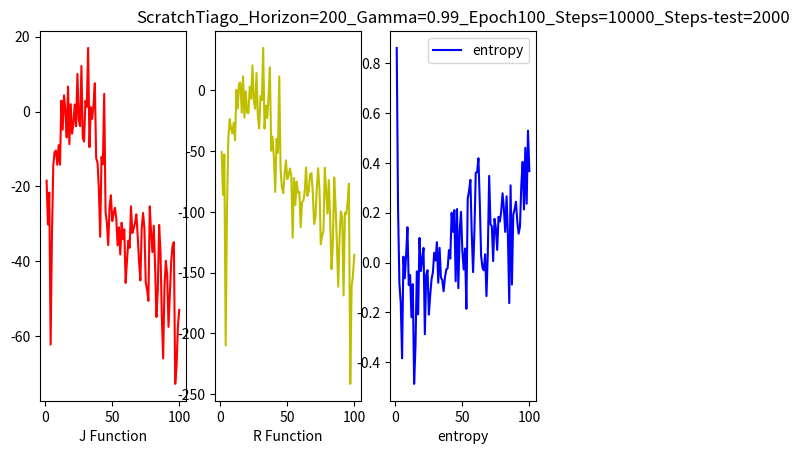

Write the Python code that produced this figure.
import matplotlib.pyplot as plt
import numpy as np
x = np.arange(1,101,1)
a = [[[-18.438437591228098], [-50.84384408773324], [0.8606992363929749]], [[-30.15642206175591], [-85.98021213244363], [0.2135435938835144]], [[-21.607252763559853], [-52.75695866185198], [-0.08203568309545517]], [[-62.18035593971704], [-209.97027371014283], [-0.16163454949855804]], [[-32.65894308808329], [-97.38802630950417], [-0.3839912712574005]], [[-14.211606862519265], [-38.32409095104112], [0.023738263174891472]], [[-10.767839242244355], [-23.774477156927407], [-0.06316664814949036]], [[-10.394442728034278], [-31.616893229330515], [0.028973354026675224]], [[-14.241617637252881], [-35.431269070489584], [0.14145474135875702]], [[-8.974414738384743], [-26.63859225656202], [-0.09020376205444336]], [[-14.190219587942357], [-41.045022011992096], [-0.050207894295454025]], [[2.9135064559557784], [0.4457425928122298], [-0.21962414681911469]], [[-4.827967930335484], [-14.828074852107738], [-0.08693695813417435]], [[4.303268487499086], [5.670178071222191], [-0.48680317401885986]], [[0.4069819012514387], [6.391905141985484], [-0.3359951376914978]], [[-6.908227135911912], [-18.301923518210696], [-0.035499606281518936]], [[6.661326862819436], [11.463502635672858], [-0.20789285004138947]], [[-8.715355593588729], [-22.4686614838329], [0.09863504767417908]], [[1.9746888317199616], [-0.7959566396703033], [-0.03412937372922897]], [[-5.909975722597435], [-18.400702777940868], [0.014174111187458038]], [[-3.309492914641001], [-18.762247128250014], [0.05868189409375191]], [[1.878305643502428], [3.1394876134583405], [-0.28748661279678345]], [[-3.92519248612302], [-6.804478557270312], [-0.04895375669002533]], [[10.0235492680033], [20.582480230530656], [-0.030808739364147186]], [[-2.3327531364666987], [-8.877581810278542], [-0.20870131254196167]], [[-3.8886827338404557], [-15.13817864625214], [-0.13115260004997253]], [[12.152329409299432], [14.248769501930308], [-0.06687621027231216]], [[-6.9998486025083135], [-20.328675185409434], [-0.03953821212053299]], [[-8.016505358329592], [-31.327913433231707], [0.03914214298129082]], [[2.856939270096955], [-4.741582581161126], [0.008169679902493954]], [[1.278148412235207], [-8.116916929298347], [0.08166590332984924]], [[16.975052943432708], [34.94760977247682], [-0.08088350296020508]], [[-9.507893919152298], [-31.509536028167616], [0.05893702059984207]], [[1.1877489968388706], [-12.446537792312654], [-0.05949406325817108]], [[-1.9555450630283122], [-22.74839858628776], [-0.07084018737077713]], [[1.733940975387177], [-5.381171614642064], [-0.11512232571840286]], [[7.560784813955427], [18.9015871507553], [-0.05945006012916565]], [[-12.407062592070039], [-49.61408803279519], [-0.027827158570289612]], [[-13.623453426766542], [-38.08087229870213], [-0.023336872458457947]], [[-20.56395684707035], [-55.74423079950494], [0.04977588728070259]], [[-33.432812636866984], [-83.71718324682226], [0.01567424274981022]], [[-12.110660290648749], [-39.964741397526566], [0.19958683848381042]], [[-14.083079597552162], [-51.47688248780029], [0.12320306152105331]], [[4.705522643907004], [11.49617030521057], [0.21029400825500488]], [[-26.755070313050872], [-66.00581201929941], [-0.07511190325021744]], [[-29.731111692540697], [-80.11331270368893], [0.2146262228488922]], [[-35.6387042878976], [-84.59235180338013], [-0.10288875550031662]], [[-25.38451033954218], [-68.80321622487517], [0.1262654811143875]], [[-22.346784558876756], [-57.55242604303328], [0.20301596820354462]], [[-29.234493646167483], [-73.0420182656074], [0.045784350484609604]], [[-27.12265542066691], [-70.02978533649181], [-0.027988525107502937]], [[-25.682915703800113], [-64.30253369501416], [0.05641888454556465]], [[-28.417585183370313], [-70.2663879058421], [-0.1855725646018982]], [[-35.73300287156435], [-121.30680001540479], [0.2557366192340851]], [[-30.888387860466402], [-72.18356848214702], [0.28785738348960876]], [[-38.15964331617382], [-94.25174512370083], [0.33158862590789795]], [[-29.667938410118474], [-75.24679395359037], [0.11645349860191345]], [[-34.07458966479714], [-84.26459604376325], [-0.038501132279634476]], [[-31.43983534369171], [-83.593874243461], [0.125661239027977]], [[-45.72427881057808], [-112.74973797097823], [0.36015528440475464]], [[-39.846714337150004], [-91.94777797845714], [0.3617965877056122]], [[-34.46181218070853], [-90.81792045052151], [0.41820576786994934]], [[-36.36039686592618], [-83.69579401023664], [0.24198421835899353]], [[-25.286364626395404], [-63.45136439482311], [0.026559608057141304]], [[-32.42728542844186], [-86.82978974727152], [-0.02017034962773323]], [[-31.227892555059775], [-82.94021808686378], [-0.03079633228480816]], [[-29.733359460028094], [-69.47383951108847], [0.03285607323050499]], [[-27.44842352346106], [-68.0725009483708], [-0.13474516570568085]], [[-33.219326361446], [-83.52936413061568], [0.039098694920539856]], [[-40.02822756350572], [-110.09719531062085], [0.3473542034626007]], [[-45.06302083926222], [-104.4913769152161], [0.15321430563926697]], [[-31.211450469794254], [-80.90221334921716], [0.14570598304271698]], [[-27.080862088895213], [-64.09871108375492], [0.005719480104744434]], [[-31.105071573710724], [-81.07324721211494], [0.1754666119813919]], [[-45.613843435766], [-126.72056733025761], [0.13702432811260223]], [[-47.57463118078503], [-119.73045739888028], [0.05055882781744003]], [[-50.50562293599356], [-115.60773378177869], [0.18314455449581146]], [[-25.301587016202504], [-63.72523226261113], [0.1648847758769989]], [[-32.39899165177194], [-82.9233227752917], [0.20476210117340088]], [[-37.5194476341821], [-101.47192677808502], [0.2778772711753845]], [[-30.48555921283339], [-73.945649460752], [0.21429097652435303]], [[-41.66226551317855], [-106.11730598062225], [0.12283992022275925]], [[-54.834997951329136], [-147.18665778476083], [0.2656729817390442]], [[-47.62965858803565], [-125.82256182737964], [0.10970232635736465]], [[-30.265528402460756], [-71.7310661945327], [-0.16278468072414398]], [[-37.271878383144106], [-93.83081985149553], [0.30951783061027527]], [[-54.57021799239605], [-125.65040895755695], [-0.08844859153032303]], [[-65.88041303799903], [-161.71435704890723], [0.19221271574497223]], [[-46.64869150098551], [-120.49124046097617], [0.21390260756015778]], [[-39.83693424119586], [-99.66225441466024], [0.24350745975971222]], [[-43.560669338319045], [-104.6258740984388], [0.1643442064523697]], [[-57.46398100439478], [-168.84894127299748], [0.11565117537975311]], [[-48.851306007178856], [-100.85159237677271], [0.14429838955402374]], [[-40.118168356325235], [-101.91310614219528], [0.3091355562210083]], [[-35.84602007326089], [-91.93009639211071], [0.40364912152290344]], [[-34.825935622883435], [-76.85090869622101], [0.2128499299287796]], [[-72.6921799070681], [-241.72135515117756], [0.46002358198165894]], [[-67.94818063820969], [-161.86171737038282], [0.23591962456703186]], [[-57.47634444594918], [-152.15215818731758], [0.528779149055481]], [[-52.95675552206861], [-135.37969502310136], [0.36655136942863464]]]


J=[]
R=[]
e=[]
for i in range(100):
    aJ = a[i][0]
    aR = a[i][1]
    ae = a[i][2]
    J.append(aJ)
    R.append(aR)
    e.append(ae)
# plt.plot(x, J, 'r', label='J Function')
# plt.plot(x, R, 'y', label='R Function')
# plt.plot(x, e, 'b', label='entropy')
fig = plt.figure()

ax1 = fig.add_subplot(1,3,1)
ax2 = fig.add_subplot(1,3,2)
ax3 = fig.add_subplot(1,3,3)

ax1.plot(x, J, 'r', label='J Function')
ax2.plot(x, R, 'y', label='R Function')
ax3.plot(x, e, 'b', label='entropy')
ax1.set_xlabel('J Function')
ax2.set_xlabel('R Function')
ax3.set_xlabel('entropy')

plt.title('ScratchTiago_Horizon=200_Gamma=0.99_Epoch100_Steps=10000_Steps-test=2000')
plt.legend()
# plt.savefig('feed.pdf')
plt.show()